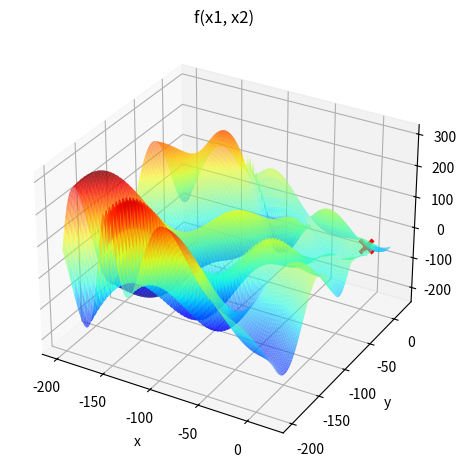

Reproduce this figure in Python.
import numpy as np
import pandas as pd
import matplotlib.pyplot as plt

def f(x1, x2):
    # return (x1 ** 2 + x2 ** 2)
    # return (np.exp(-(x1 ** 2 + x2 ** 2)) + 2 * np.exp(-((x1 - 1.7) ** 2 + (x2 - 1.7) ** 2)))
    # return (-20 * np.exp(-0.2 * np.sqrt(0.5 * (x1 ** 2 + x2 ** 2)))) - np.exp(0.5 * (np.cos(2 * np.pi * x1) + np.cos(2 * np.pi * x2))) + 20 + np.exp(1)
    # return ((x1 ** 2 - 10 * np.cos(2 * np.pi * x1) + 10) + (x2 ** 2 - 10 * np.cos(2 * np.pi * x2) + 10))
    # return (((x1 * np.cos(x1)) / 20) + 2 * np.exp(-(x1 ** 2) - ((x2 - 1) ** 2)) + 0.01 * x1 * x2)
    # return ((x1 * np.sin(4 * np.pi * x1)) - (x2 * np.sin((4 * np.pi * x2) + np.pi)) + 1)
    # return ((-np.sin(x1) * np.sin((x1 ** 2)/np.pi) ** (2 * 10)) - (np.sin(x2) * np.sin((x2 ** 2)/np.pi) ** (2 * 10)))
    return ((-(x2 + 47)) * np.sin(np.sqrt(np.abs((x1 / 2) + (x2 + 47))))) - (x1 * np.sin(np.sqrt(np.abs(x1 - (x2 + 47)))))

# x1 = np.linspace(-100, 100, 1000)
# x1 = np.linspace(-2, 4, 1000)
# x1 = np.linspace(-8, 8, 1000)
# x1 = np.linspace(-5.12, 5.12, 1000)
# x1 = np.linspace(-10, 10, 1000)
# x1 = np.linspace(-1, 3, 1000)
# x1 = np.linspace(0, np.pi, 1000)
x1 = np.linspace(-200, 20, 1000)
X1,X2 = np.meshgrid(x1, x1)
Y = f(X1, X2)

# x1_cand, x2_cand = 50, 50
# x1_cand, x2_cand = 0, -1
# x1_cand, x2_cand = 0, -2
# x1_cand, x2_cand = 1, -5
# x1_cand, x2_cand = -2, 0
# x1_cand, x2_cand = -1, 0
# x1_cand, x2_cand = 3, 2
x1_cand, x2_cand = 3, 2
f_cand = f(x1_cand, x2_cand)

fig = plt.figure()
ax = fig.add_subplot(projection='3d')
ax.plot_surface(X1, X2, Y, rstride=10, cstride=10, alpha=0.6, cmap='jet')
ax.scatter(x1_cand, x2_cand, f_cand, marker='x', s=90, linewidth=3, color='red')

ax.set_xlabel('x')
ax.set_ylabel('y')
ax.set_zlabel('z')
ax.set_title('f(x1, x2)')
plt.tight_layout()
#plt.show()
plt.savefig('av1.png')